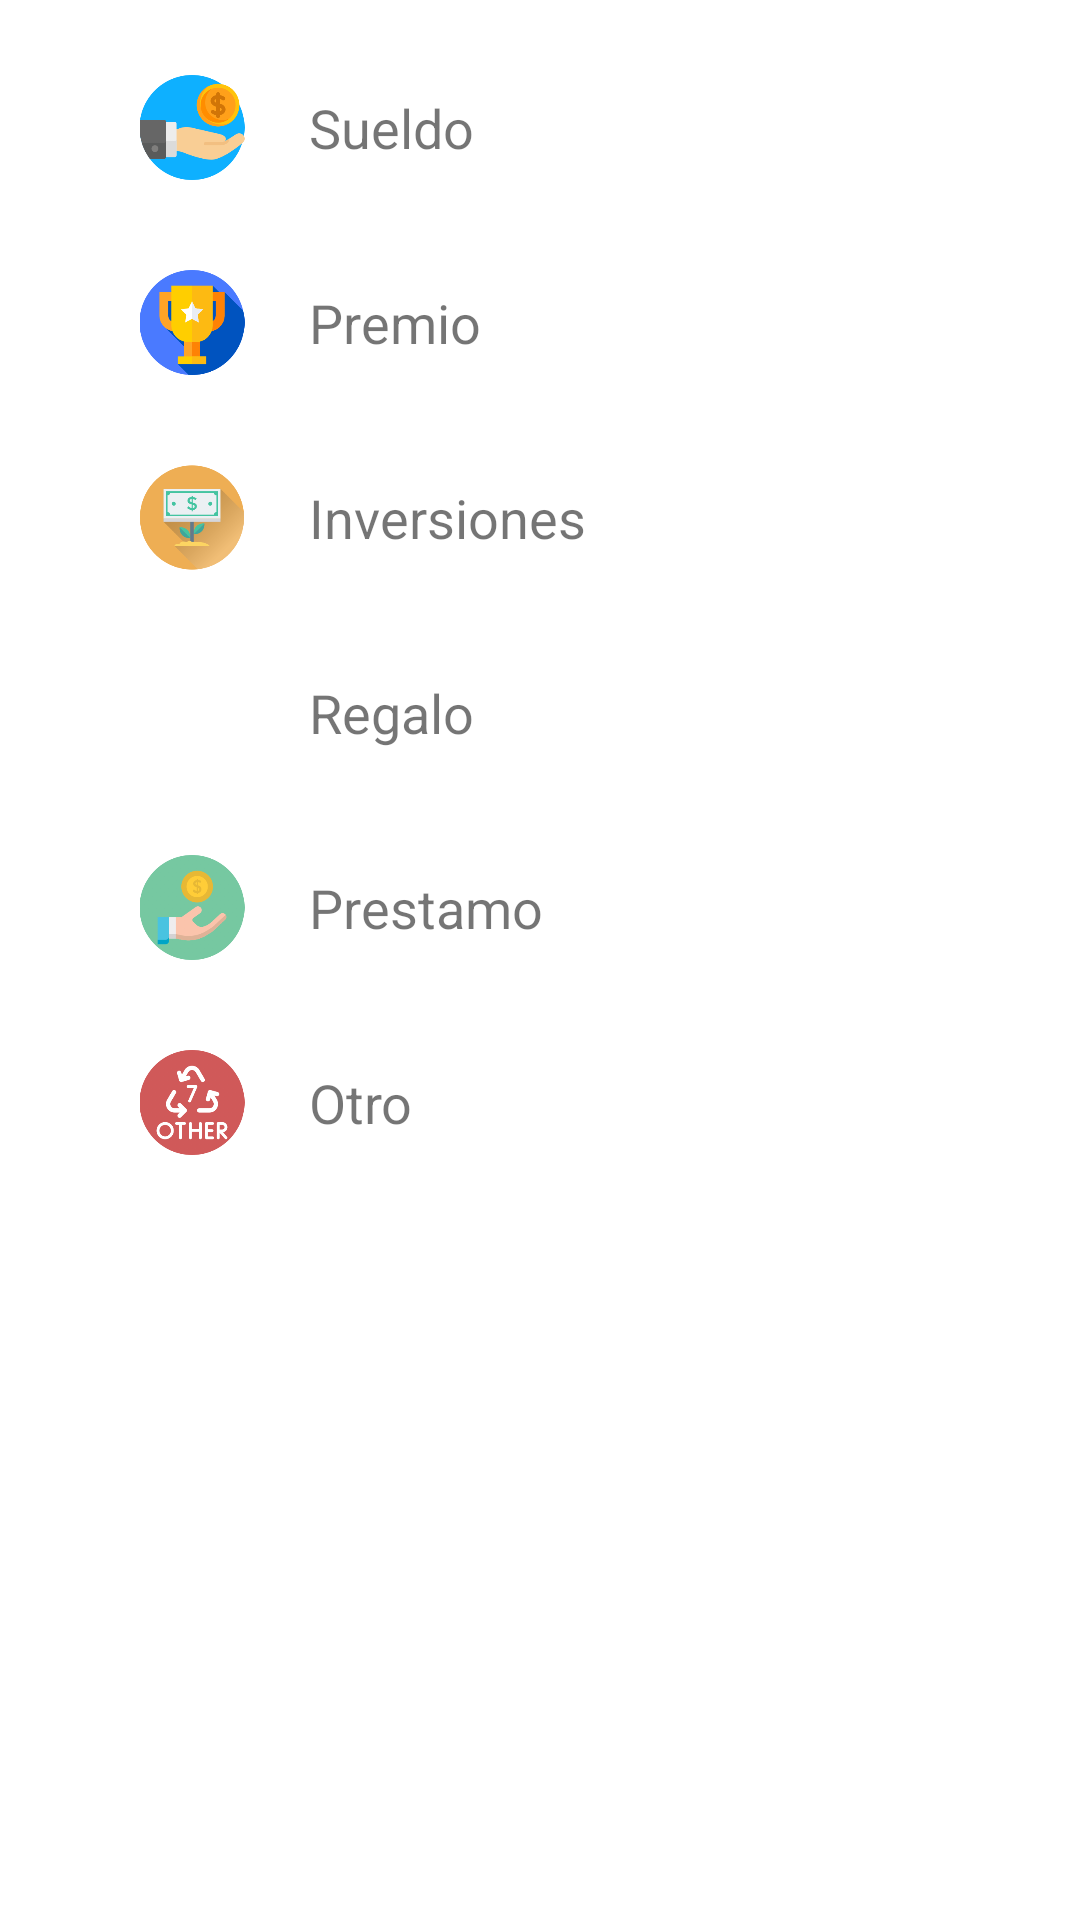

The Android layout XML behind this screen, and the referenced resources:
<!-- AndroidManifest.xml: application theme Theme.IMoney -->
<!-- res/layout/bottom_sheet_dialog_categorias_ingresos.xml -->
<?xml version="1.0" encoding="utf-8"?>
<androidx.constraintlayout.widget.ConstraintLayout xmlns:android="http://schemas.android.com/apk/res/android"
    xmlns:app="http://schemas.android.com/apk/res-auto"

    android:layout_width="match_parent"
    android:layout_height="match_parent"
    android:background="@drawable/dialog_bg">

    <ScrollView
        android:layout_width="match_parent"
        android:layout_height="match_parent"
        android:orientation="vertical"
        app:layout_constraintTop_toTopOf="parent"
        app:layout_constraintStart_toStartOf="parent"
        app:layout_constraintEnd_toEndOf="parent"
        app:layout_constraintBottom_toBottomOf="parent">

        <LinearLayout
            android:layout_width="match_parent"
            android:layout_height="match_parent"
            android:orientation="vertical"
            >

            <LinearLayout
                android:layout_width="match_parent"
                android:layout_height="wrap_content"
                android:orientation="horizontal"
                android:gravity="center"
                android:padding="15dp"
                android:weightSum="50">

                <ImageView
                    android:layout_width="35dp"
                    android:layout_height="35dp"
                    android:layout_weight="10"
                    android:src="@drawable/sueldo" />

                <TextView
                    android:id="@+id/tvSueldo"
                    android:layout_width="60dp"
                    android:layout_height="wrap_content"
                    android:layout_weight="40"
                    android:textSize="18sp"
                    android:text="Sueldo" />


            </LinearLayout>

            <LinearLayout
                android:layout_width="match_parent"
                android:layout_height="wrap_content"
                android:orientation="horizontal"
                android:padding="15dp"
                android:gravity="center"
                android:weightSum="50">

                <ImageView
                    android:layout_width="35dp"
                    android:layout_height="35dp"
                    android:layout_weight="10"
                    android:src="@drawable/premio" />

                <TextView
                    android:id="@+id/tvPremio"
                    android:layout_width="60dp"
                    android:layout_height="wrap_content"
                    android:layout_weight="40"
                    android:textSize="18sp"
                    android:text="Premio" />


            </LinearLayout>

            <LinearLayout
                android:layout_width="match_parent"
                android:layout_height="wrap_content"
                android:orientation="horizontal"
                android:gravity="center"
                android:padding="15dp"
                android:weightSum="50">

                <ImageView
                    android:layout_width="35dp"
                    android:layout_height="35dp"
                    android:layout_weight="10"
                    android:src="@drawable/inversion" />

                <TextView
                    android:id="@+id/tvInversiones"
                    android:layout_width="60dp"
                    android:layout_height="wrap_content"
                    android:textSize="18sp"
                    android:layout_weight="40"
                    android:text="Inversiones" />


            </LinearLayout>

            <LinearLayout
                android:layout_width="match_parent"
                android:layout_height="wrap_content"
                android:orientation="horizontal"
                android:gravity="center"
                android:padding="15dp"
                android:weightSum="50">

                <ImageView
                    android:layout_width="35dp"
                    android:layout_height="35dp"
                    android:layout_weight="10"
                    android:src="@drawable/regalo" />

                <TextView
                    android:id="@+id/tvRegalo"
                    android:layout_width="60dp"
                    android:layout_height="wrap_content"
                    android:layout_weight="40"
                    android:textSize="18sp"
                    android:text="Regalo" />


            </LinearLayout>

            <LinearLayout
                android:layout_width="match_parent"
                android:layout_height="wrap_content"
                android:orientation="horizontal"
                android:gravity="center"
                android:padding="15dp"
                android:weightSum="50">

                <ImageView
                    android:layout_width="35dp"
                    android:layout_height="35dp"
                    android:layout_weight="10"
                    android:src="@drawable/prestamo" />

                <TextView
                    android:id="@+id/tvPrestamo"
                    android:layout_width="60dp"
                    android:layout_height="wrap_content"
                    android:layout_weight="40"
                    android:textSize="18sp"
                    android:text="Prestamo" />


            </LinearLayout>

            <LinearLayout
                android:layout_width="match_parent"
                android:layout_height="wrap_content"
                android:orientation="horizontal"
                android:gravity="center"
                android:padding="15dp"
                android:weightSum="50">

                <ImageView
                    android:layout_width="35dp"
                    android:layout_height="35dp"
                    android:layout_weight="10"
                    android:src="@drawable/otro" />

                <TextView
                    android:id="@+id/tvOtro"
                    android:layout_width="60dp"
                    android:layout_height="wrap_content"
                    android:layout_weight="40"
                    android:textSize="18sp"
                    android:text="Otro" />


            </LinearLayout>


        </LinearLayout>
    </ScrollView>


</androidx.constraintlayout.widget.ConstraintLayout>
<!-- resources referenced by this layout -->
<resources>
  <!-- drawable dialog_bg (drawable) -->
  <?xml version="1.0" encoding="utf-8"?>
  <shape xmlns:android="http://schemas.android.com/apk/res/android">
  
      <solid android:color="@color/white"/>
      <corners android:topLeftRadius="30dp"
          android:topRightRadius="30dp"/>
      <padding
          android:left="10dp"
          android:right="10dp"
          android:top="10dp"
          android:bottom="10dp"/>
  </shape>
  <!-- drawable inversion: png bitmap (drawable, 12882 bytes) -->
  <!-- drawable otro: png bitmap (drawable, 23840 bytes) -->
  <!-- drawable premio: png bitmap (drawable, 10452 bytes) -->
  <!-- drawable prestamo: png bitmap (drawable, 21468 bytes) -->
  <!-- drawable sueldo: png bitmap (drawable, 14576 bytes) -->
  <style name="Theme.IMoney" parent="Theme.MaterialComponents.DayNight.NoActionBar">
          
          <item name="colorPrimary">@color/celeste_normal</item>
          <item name="colorPrimaryVariant">#21618C</item>
          <item name="colorOnPrimary">@color/celeste_normal</item>
          
          <item name="colorSecondary">#2E86C1</item>
          <item name="colorSecondaryVariant">@color/teal_700</item>
          <item name="colorOnSecondary">@color/black</item>
          
          <item name="android:statusBarColor" tools:targetApi="l">?attr/colorPrimaryVariant</item>
          
          <item name="colorOnSurface">#626567</item>
          <item name="android:textColorPrimary">@color/black</item>
          <item name="android:textColorSecondary">@color/white</item>
          <item name="fontFamily">@font/arimo_bold</item>
      </style>
  <color name="white">#FFFFFFFF</color>
  <color name="celeste_normal">#2E86C1</color>
  <color name="teal_700">#FF018786</color>
  <color name="black">#FF000000</color>
</resources>
